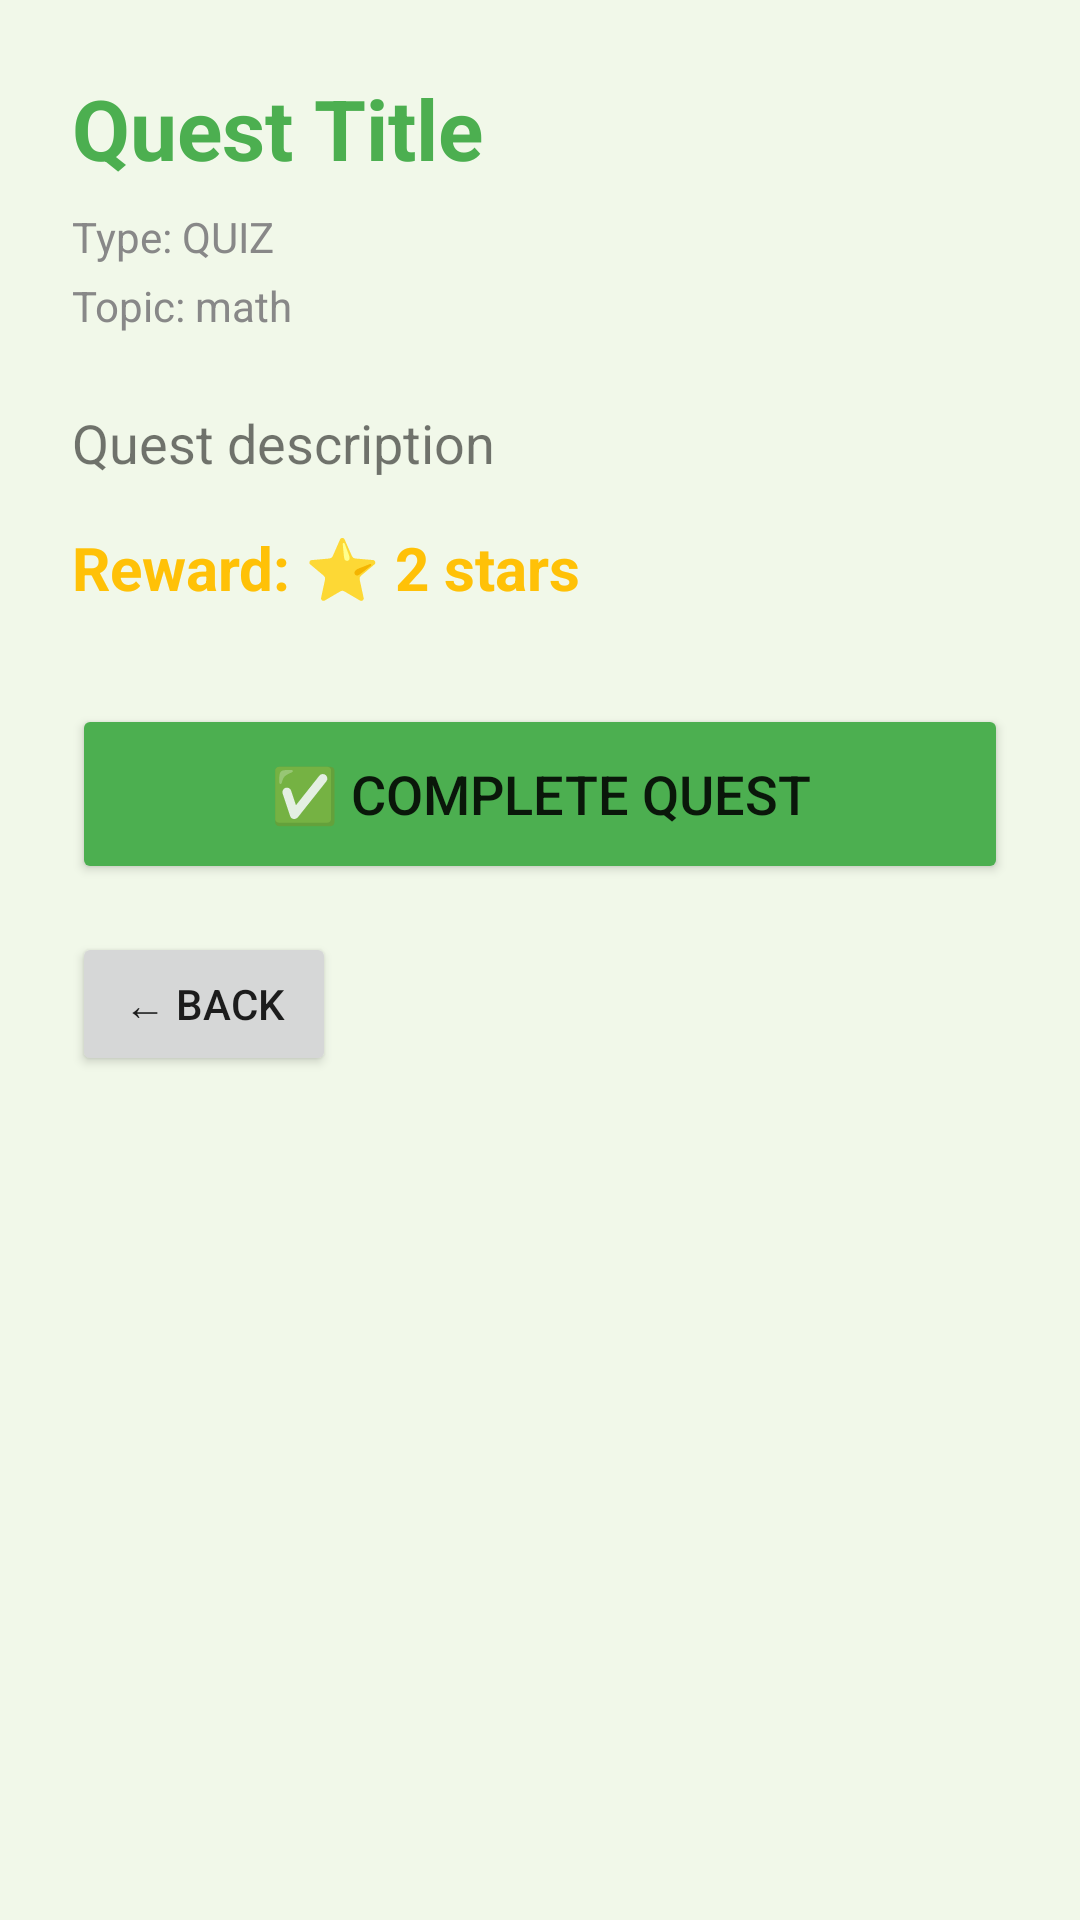

This screen was rendered from an Android layout file. Write that file and the resources it references.
<!-- AndroidManifest.xml: application theme Theme.KidSphere -->
<!-- res/layout/activity_quest.xml -->
<?xml version="1.0" encoding="utf-8"?>
<androidx.constraintlayout.widget.ConstraintLayout
    xmlns:android="http://schemas.android.com/apk/res/android"
    xmlns:app="http://schemas.android.com/apk/res-auto"
    android:layout_width="match_parent"
    android:layout_height="match_parent"
    android:padding="24dp"
    android:background="@color/colorBackground">

    <TextView
        android:id="@+id/tvQuestTitle"
        android:layout_width="0dp"
        android:layout_height="wrap_content"
        android:text="Quest Title"
        android:textSize="28sp"
        android:textStyle="bold"
        android:textColor="@color/colorPrimary"
        app:layout_constraintTop_toTopOf="parent"
        app:layout_constraintStart_toStartOf="parent"
        app:layout_constraintEnd_toEndOf="parent"/>

    <TextView
        android:id="@+id/tvQuestType"
        android:layout_width="0dp"
        android:layout_height="wrap_content"
        android:text="Type: QUIZ"
        android:textSize="14sp"
        android:textColor="#888"
        android:layout_marginTop="8dp"
        app:layout_constraintTop_toBottomOf="@id/tvQuestTitle"
        app:layout_constraintStart_toStartOf="parent"
        app:layout_constraintEnd_toEndOf="parent"/>

    <TextView
        android:id="@+id/tvKnowledgeTag"
        android:layout_width="0dp"
        android:layout_height="wrap_content"
        android:text="Topic: math"
        android:textSize="14sp"
        android:textColor="#888"
        android:layout_marginTop="4dp"
        app:layout_constraintTop_toBottomOf="@id/tvQuestType"
        app:layout_constraintStart_toStartOf="parent"
        app:layout_constraintEnd_toEndOf="parent"/>

    <TextView
        android:id="@+id/tvQuestDesc"
        android:layout_width="0dp"
        android:layout_height="wrap_content"
        android:text="Quest description"
        android:textSize="18sp"
        android:layout_marginTop="24dp"
        app:layout_constraintTop_toBottomOf="@id/tvKnowledgeTag"
        app:layout_constraintStart_toStartOf="parent"
        app:layout_constraintEnd_toEndOf="parent"/>

    <TextView
        android:id="@+id/tvQuestReward"
        android:layout_width="0dp"
        android:layout_height="wrap_content"
        android:text="Reward: ⭐ 2 stars"
        android:textSize="20sp"
        android:textStyle="bold"
        android:textColor="@color/colorAccent"
        android:layout_marginTop="16dp"
        app:layout_constraintTop_toBottomOf="@id/tvQuestDesc"
        app:layout_constraintStart_toStartOf="parent"
        app:layout_constraintEnd_toEndOf="parent"/>

    <TextView
        android:id="@+id/tvQuestStatus"
        android:layout_width="0dp"
        android:layout_height="wrap_content"
        android:text="✅ Completed"
        android:textSize="18sp"
        android:textColor="@color/colorPrimary"
        android:visibility="gone"
        android:layout_marginTop="16dp"
        app:layout_constraintTop_toBottomOf="@id/tvQuestReward"
        app:layout_constraintStart_toStartOf="parent"
        app:layout_constraintEnd_toEndOf="parent"/>

    <Button
        android:id="@+id/btnComplete"
        android:layout_width="0dp"
        android:layout_height="60dp"
        android:text="✅ Complete Quest"
        android:textSize="18sp"
        android:backgroundTint="@color/colorPrimary"
        android:layout_marginTop="32dp"
        app:layout_constraintTop_toBottomOf="@id/tvQuestStatus"
        app:layout_constraintStart_toStartOf="parent"
        app:layout_constraintEnd_toEndOf="parent"/>

    <Button
        android:id="@+id/btnBack"
        android:layout_width="wrap_content"
        android:layout_height="wrap_content"
        android:text="← Back"
        android:layout_marginTop="16dp"
        app:layout_constraintTop_toBottomOf="@id/btnComplete"
        app:layout_constraintStart_toStartOf="parent"/>

</androidx.constraintlayout.widget.ConstraintLayout>
<!-- resources referenced by this layout -->
<resources>
  <color name="colorAccent">#FFFFC107</color>
  <color name="colorBackground">#FFF1F8E9</color>
  <color name="colorPrimary">#FF4CAF50</color>
  <style name="Theme.KidSphere" parent="Theme.MaterialComponents.DayNight.DarkActionBar">
          <item name="colorPrimary">@color/colorPrimary</item>
          <item name="colorPrimaryDark">@color/colorPrimaryDark</item>
          <item name="colorAccent">@color/colorAccent</item>
          <item name="android:windowBackground">@color/colorBackground</item>
      </style>
  <color name="colorPrimaryDark">#FF388E3C</color>
</resources>
